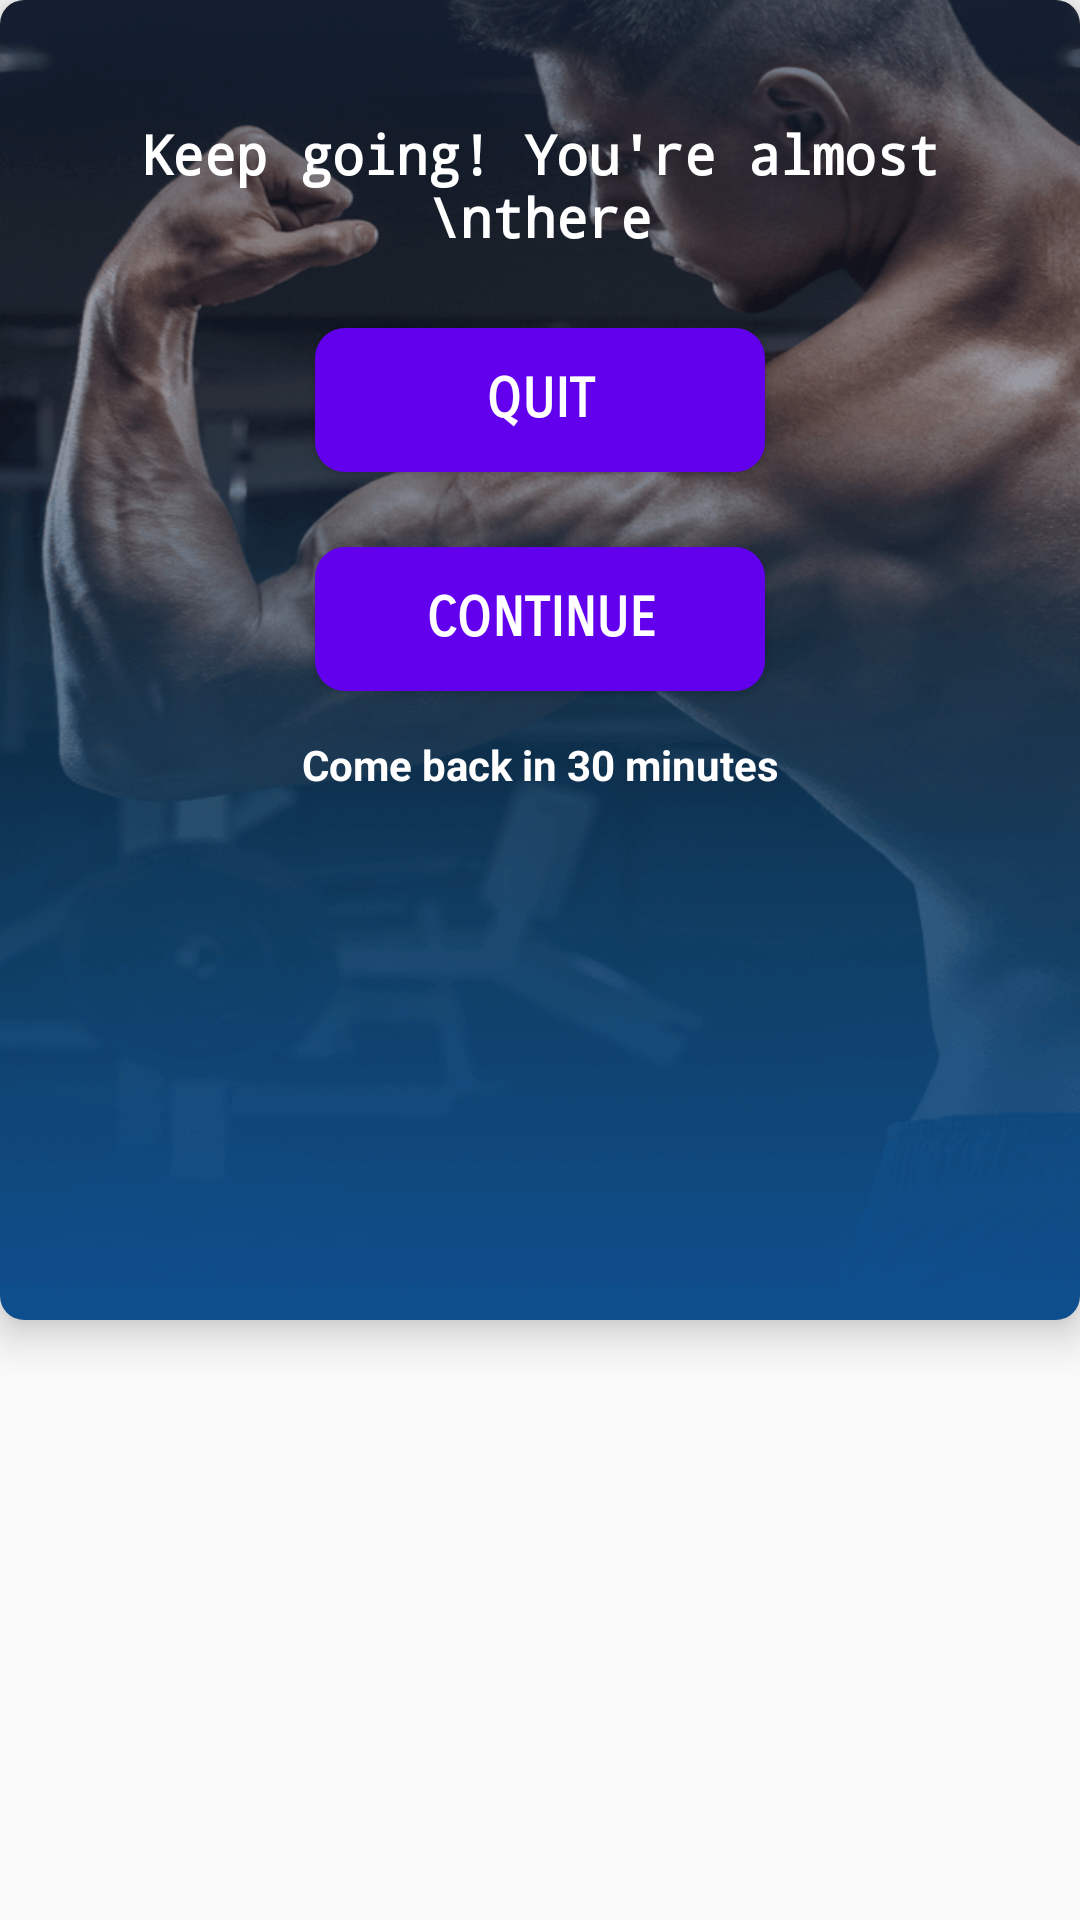

This screen was rendered from an Android layout file. Write that file and the resources it references.
<!-- AndroidManifest.xml: application theme AppTheme -->
<!-- res/layout/onback_layout.xml -->
<?xml version="1.0" encoding="utf-8"?>
<LinearLayout xmlns:android="http://schemas.android.com/apk/res/android"
    xmlns:app="http://schemas.android.com/apk/res-auto"
    android:orientation="vertical"
    android:layout_width="match_parent"
    android:layout_height="match_parent">


    <androidx.cardview.widget.CardView
        android:layout_width="match_parent"
        android:layout_height="wrap_content"
        app:cardCornerRadius="8dp"
        app:cardBackgroundColor="@color/ll_color"
        app:cardElevation="8dp">


        <LinearLayout
            android:layout_width="match_parent"
            android:layout_height="wrap_content"
            android:background="@drawable/bg_exit_dialog"
            android:orientation="vertical">

            <ImageView
                android:id="@+id/omback_dialog_iv_canvel"
                android:layout_width="30sp"
                android:layout_height="30sp"
                android:layout_gravity="end"
                android:src="@drawable/wp_ic_info_close"
                android:adjustViewBounds="true"
                android:layout_marginRight="10dp"
                android:scaleType="centerCrop"
                android:layout_margin="2dp"/>

            <TextView
                android:layout_width="match_parent"
                android:layout_height="wrap_content"
                android:text="Keep going! You're almost \nthere"
                android:textSize="18sp"
                android:textColor="#fff"
                android:textStyle="bold"
                android:layout_margin="5dp"
                android:fontFamily="monospace"
                android:layout_gravity="center"
                android:gravity="center"/>

            <Button
                android:id="@+id/onback_dialog_quit_btn"
                android:layout_width="150dp"
                android:layout_height="wrap_content"
                android:layout_gravity="center"
                android:gravity="center"
                android:text="Quit"
                android:fontFamily="sans-serif-smallcaps"
                android:textColor="#fff"
                android:textSize="18sp"
                android:layout_margin="20dp"
                android:textStyle="bold"
                android:background="@drawable/ovel"/>

            <Button
                android:id="@+id/onback_continue_dialog_brn"
                android:layout_width="150dp"
                android:layout_height="wrap_content"
                android:layout_gravity="center"
                android:textStyle="bold"
                android:gravity="center"
                android:text="Continue"
                android:fontFamily="sans-serif-smallcaps"
                android:layout_margin="5dp"
                android:textColor="#fff"
                android:textSize="18sp"
                android:background="@drawable/ovel"/>

            <TextView
                android:id="@+id/onback_dialog_tv_id"
                android:layout_width="match_parent"
                android:layout_height="wrap_content"
                android:text="Come back in 30 minutes"
                android:layout_gravity="center"
                android:gravity="center"
                android:padding="5dp"
                android:textColor="#fff"
                android:layout_margin="5dp"
                android:textStyle="bold"
                android:layout_marginTop="20dp"
                android:background="?selectableItemBackground"/>

        </LinearLayout>


    </androidx.cardview.widget.CardView>

</LinearLayout>
<!-- resources referenced by this layout -->
<resources>
  <color name="ll_color">#fff</color>
  <!-- drawable bg_exit_dialog: png bitmap (drawable-xhdpi, 139159 bytes) -->
  <!-- drawable ovel (drawable) -->
  <shape
      xmlns:android="http://schemas.android.com/apk/res/android"
      android:shape="rectangle">
  
      <solid
          android:color="#fff"/>
      <solid
          android:color="@color/design_default_color_primary"/>
      <gradient
          android:startColor="@color/design_default_color_primary"
          android:endColor="@color/design_default_color_primary"
          android:type="linear"
          android:gradientRadius="12dp"/>
  
  
      <corners android:radius="10dp"
          /> 
  </shape>
  <style name="AppTheme" parent="Theme.AppCompat.Light.NoActionBar">
          
          <item name="colorPrimary">#fff</item>
          <item name="colorPrimaryDark">@color/colorPrimary</item>
          <item name="colorAccent">@color/colorAccent</item>
          <item name="dialogCornerRadius">8dp</item>
          <item name="android:dialogCornerRadius" tools:targetApi="q" tools:ignore="NewApi">8dp</item>
          <item name="android:windowContentTransitions" tools:targetApi="lollipop">true</item>
          <item name="android:windowAnimationStyle">@style/WindowAnimationStyle</item>
          <item name="android:keepScreenOn">true</item>
          <item name="android:turnScreenOn" tools:ignore="NewApi">true</item>
  
      </style>
  <color name="colorPrimary">#008577</color>
  <color name="colorAccent">#D81B60</color>
  <style name="WindowAnimationStyle">
          <item name="android:windowEnterAnimation">@android:anim/fade_in</item>
          <item name="android:windowExitAnimation">@android:anim/fade_out</item>
      </style>
</resources>
